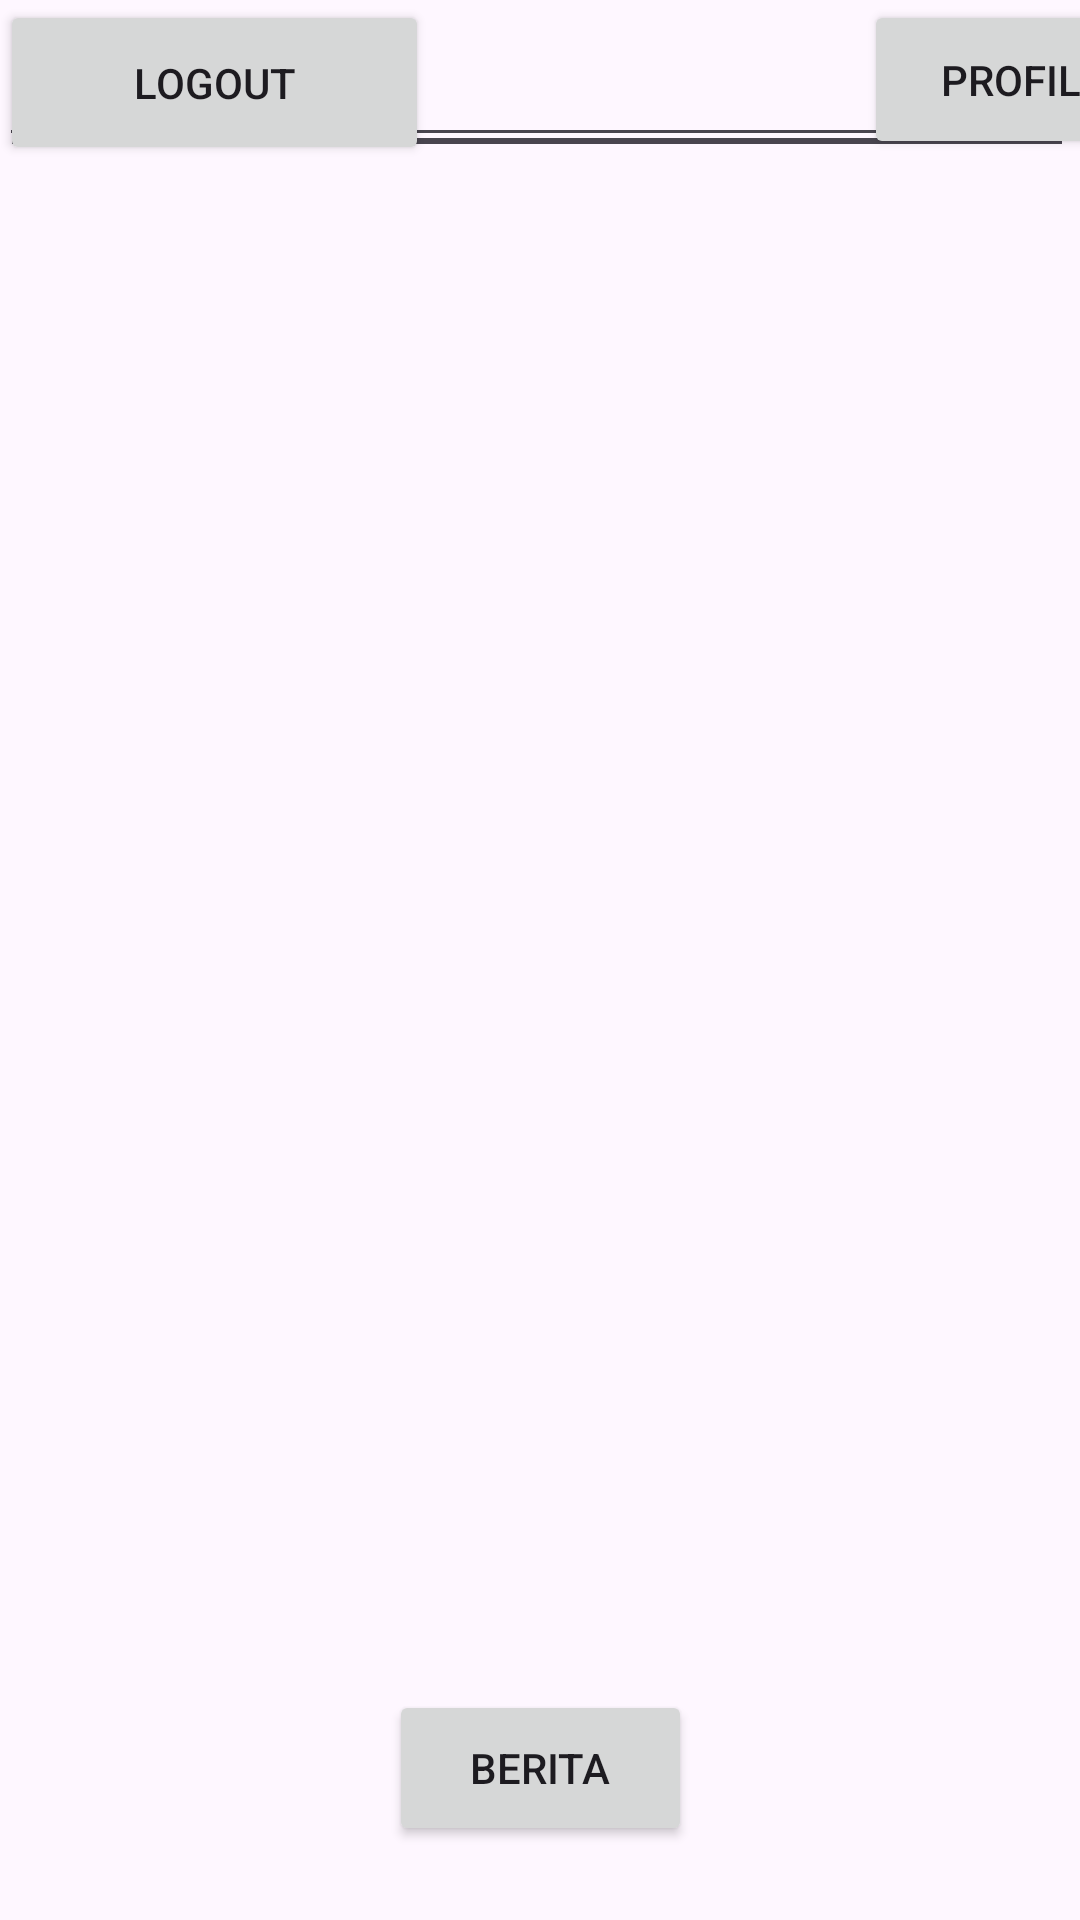

This screen was rendered from an Android layout file. Write that file and the resources it references.
<!-- AndroidManifest.xml: application theme Theme.PendataanAlumni5 -->
<!-- res/layout/activity_profile.xml -->
<?xml version="1.0" encoding="utf-8"?>
<androidx.constraintlayout.widget.ConstraintLayout xmlns:android="http://schemas.android.com/apk/res/android"
    xmlns:app="http://schemas.android.com/apk/res-auto"
    xmlns:tools="http://schemas.android.com/tools"
    android:layout_width="match_parent"
    android:layout_height="match_parent">

    <Button
        android:id="@+id/btnProfile"
        android:layout_width="106dp"
        android:layout_height="53dp"
        android:layout_marginStart="288dp"
        android:text="Profile"
        app:layout_constraintStart_toStartOf="parent"
        tools:layout_editor_absoluteY="648dp" />

    <Button
        android:id="@+id/btnBerita"
        android:layout_width="101dp"
        android:layout_height="52dp"
        android:text="Berita"
        app:layout_constraintBottom_toBottomOf="parent"
        app:layout_constraintEnd_toEndOf="parent"
        app:layout_constraintStart_toStartOf="parent"
        app:layout_constraintTop_toTopOf="parent"
        app:layout_constraintVertical_bias="0.958" />

    <Button
        android:id="@+id/btnHome"
        android:layout_width="105dp"
        android:layout_height="55dp"
        android:layout_marginTop="660dp"
        android:text="Home"
        app:layout_constraintBottom_toBottomOf="@+id/btnBerita"
        app:layout_constraintEnd_toEndOf="parent"
        app:layout_constraintHorizontal_bias="0.052"
        app:layout_constraintStart_toStartOf="parent"
        app:layout_constraintTop_toTopOf="parent"
        app:layout_constraintVertical_bias="1.0" />

    <com.google.android.material.textfield.TextInputEditText
        android:id="@+id/edtUname"
        android:layout_width="362dp"
        android:layout_height="61dp"
        android:layout_marginTop="44dp"
        android:layout_marginBottom="588dp"
        android:hint="Email"
        app:layout_constraintBottom_toBottomOf="parent"
        app:layout_constraintEnd_toEndOf="parent"
        app:layout_constraintHorizontal_bias="0.489"
        app:layout_constraintStart_toStartOf="parent"
        app:layout_constraintTop_toBottomOf="@+id/imageView2" />

    <com.google.android.material.textfield.TextInputEditText
        android:layout_width="358dp"
        android:layout_height="56dp"
        android:hint="NIM"
        tools:layout_editor_absoluteX="24dp"
        tools:layout_editor_absoluteY="177dp" />

    <com.google.android.material.textfield.TextInputEditText
        android:layout_width="358dp"
        android:layout_height="55dp"
        android:hint="Kelas"
        tools:layout_editor_absoluteX="24dp"
        tools:layout_editor_absoluteY="266dp" />

    <Button
        android:id="@+id/button"
        android:layout_width="143dp"
        android:layout_height="55dp"
        android:text="Logout"
        tools:layout_editor_absoluteX="134dp"
        tools:layout_editor_absoluteY="405dp" />

</androidx.constraintlayout.widget.ConstraintLayout>
<!-- resources referenced by this layout -->
<resources>
  <style name="Theme.PendataanAlumni5" parent="Base.Theme.PendataanAlumni5" />
  <style name="Base.Theme.PendataanAlumni5" parent="Theme.Material3.DayNight.NoActionBar">
          
          
      </style>
</resources>
